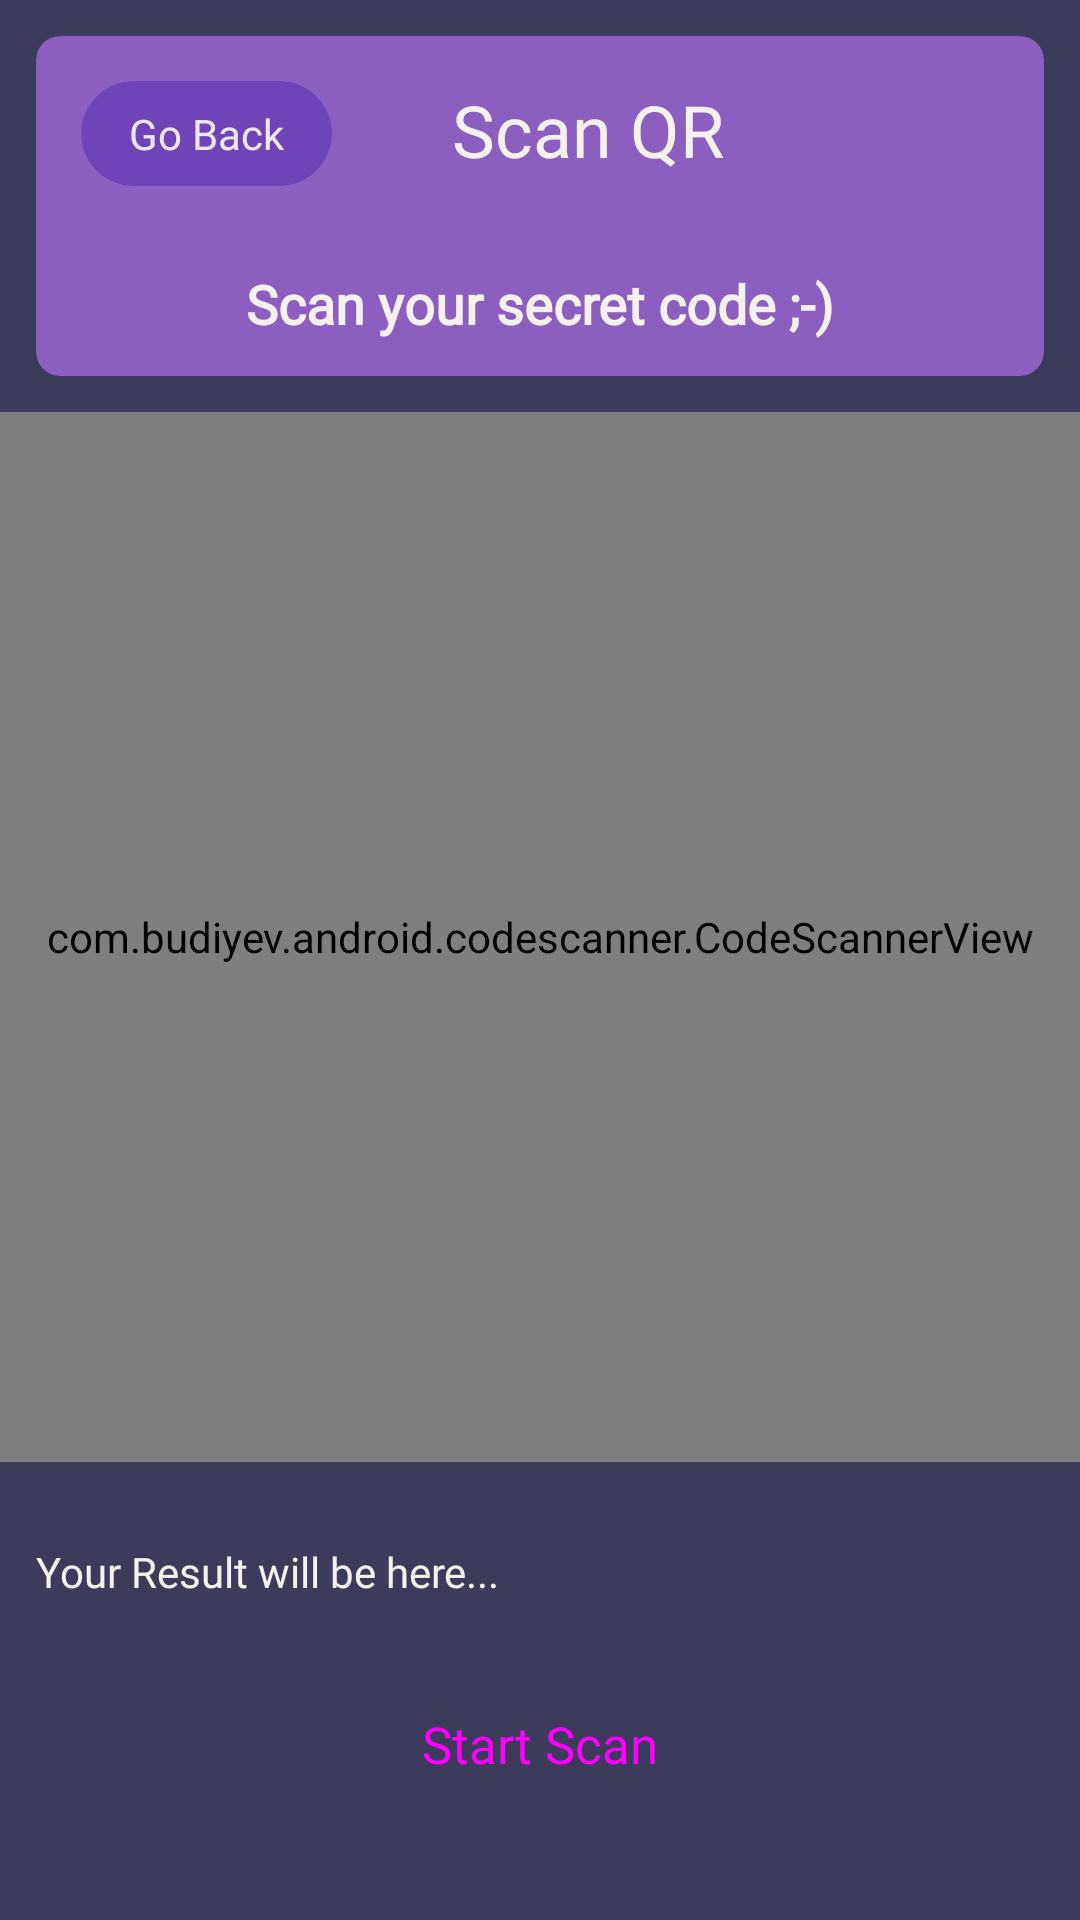

The Android layout XML behind this screen, and the referenced resources:
<!-- AndroidManifest.xml: application theme Theme.GbWhatsTool -->
<!-- res/layout/activity_qrscanner.xml -->
<?xml version="1.0" encoding="utf-8"?>
<ScrollView xmlns:android="http://schemas.android.com/apk/res/android"
    xmlns:app="http://schemas.android.com/apk/res-auto"
    xmlns:tools="http://schemas.android.com/tools"
    android:layout_width="match_parent"
    android:layout_height="match_parent"
    android:background="@color/dark_bg"
    android:fillViewport="true"
    tools:context=".QRScannerActivity">

    <RelativeLayout
        android:layout_width="match_parent"
        android:layout_height="match_parent">

        <LinearLayout
            android:layout_width="match_parent"
            android:layout_height="match_parent"
            android:layout_above="@id/adView"
            android:orientation="vertical">

            <com.google.android.material.card.MaterialCardView
                android:layout_width="match_parent"
                android:layout_height="wrap_content"
                android:layout_margin="12sp"
                app:cardBackgroundColor="@color/dark_header"
                app:cardCornerRadius="8sp"
                app:cardElevation="0dp">

                <RelativeLayout
                    android:layout_width="match_parent"
                    android:layout_height="match_parent">

                    <com.google.android.material.card.MaterialCardView
                        android:id="@+id/goback"
                        android:layout_width="wrap_content"
                        android:layout_height="wrap_content"
                        android:layout_margin="15sp"
                        app:cardBackgroundColor="@color/dark_green"
                        app:cardCornerRadius="26sp"
                        app:cardElevation="0dp">

                        <LinearLayout
                            android:layout_width="match_parent"
                            android:layout_height="match_parent"
                            android:gravity="center_vertical"
                            android:padding="8sp">

                            <ImageView
                                android:layout_width="wrap_content"
                                android:layout_height="wrap_content"
                                android:src="@drawable/baseline_arrow_back_24"
                                app:tint="@color/Lavender" />

                            <TextView
                                android:layout_width="wrap_content"
                                android:layout_height="wrap_content"
                                android:layout_marginStart="8sp"
                                android:layout_marginEnd="8sp"
                                android:fontFamily="@font/montserrat"
                                android:text="Go Back"
                                android:textColor="@color/Lavender" />


                        </LinearLayout>

                    </com.google.android.material.card.MaterialCardView>

                    <TextView
                        android:layout_width="wrap_content"
                        android:layout_height="wrap_content"
                        android:layout_centerHorizontal="true"
                        android:layout_marginStart="25sp"
                        android:layout_marginTop="15sp"
                        android:layout_toRightOf="@id/goback"
                        android:fontFamily="@font/montserrat"
                        android:gravity="center"
                        android:text="Scan QR"
                        android:textColor="@color/off_white"
                        android:textSize="24sp" />

                    <TextView
                        android:layout_width="match_parent"
                        android:layout_height="wrap_content"
                        android:layout_below="@id/goback"
                        android:layout_marginStart="12sp"
                        android:layout_marginTop="12sp"
                        android:layout_marginEnd="12sp"
                        android:layout_marginBottom="12sp"
                        android:fontFamily="@font/montserrat"
                        android:gravity="center"
                        android:text="Scan your secret code ;-)"
                        android:textColor="@color/off_white"
                        android:textSize="18sp"
                        android:textStyle="bold" />


                </RelativeLayout>

            </com.google.android.material.card.MaterialCardView>

            <FrameLayout
                android:layout_width="match_parent"
                android:layout_height="350dp">

                <com.budiyev.android.codescanner.CodeScannerView
                    android:id="@+id/scanner_view"
                    android:layout_width="match_parent"
                    android:layout_height="match_parent"
                    app:autoFocusButtonVisible="true"
                    app:flashButtonVisible="true"
                    app:frameColor="@color/dark_green"
                    app:frameCornersRadius="8dp" />


            </FrameLayout>

            <TextView
                android:id="@+id/result"
                android:layout_width="match_parent"
                android:layout_height="wrap_content"
                android:layout_marginTop="15sp"
                android:fontFamily="@font/poppins"
                android:padding="12sp"
                android:text="@string/your_result_will_be_here"
                android:textColor="@color/off_white" />

            <Button
                android:id="@+id/repeatbtn"
                style="@style/Widget.Material3.Button"
                android:layout_width="match_parent"
                android:layout_height="wrap_content"
                android:layout_margin="12sp"
                android:backgroundTint="@color/dark_green"
                android:fontFamily="@font/poppins"
                android:padding="12sp"
                android:text="Start Scan"
                android:textSize="17sp" />

        </LinearLayout>

        <LinearLayout
            android:id="@+id/adView"
            android:layout_width="match_parent"
            android:layout_height="wrap_content"
            android:layout_alignParentBottom="true"
            android:orientation="vertical"
            app:layout_constraintBottom_toBottomOf="parent"
            />

    </RelativeLayout>



</ScrollView>
<!-- resources referenced by this layout -->
<resources>
  <color name="Lavender">#EDE7F6</color>
  <color name="dark_bg">#3D3B5B</color>
  <color name="dark_green">#6E44B6</color>
  <color name="dark_header">#8B5EBF</color>
  <color name="off_white">#F5F1ED</color>
  <string name="your_result_will_be_here">Your Result will be here...</string>
  <style name="Theme.GbWhatsTool" parent="Theme.MaterialComponents.Light.NoActionBar">
          
          <item name="colorPrimary">@color/dark_bg</item>
          <item name="colorPrimaryVariant">@color/dark_header</item>
          <item name="colorOnPrimary">@color/off_white</item>
          
          <item name="colorSecondary">@color/dark_bg</item>
          <item name="colorSecondaryVariant">@color/dark_header</item>
          <item name="colorOnSecondary">@color/off_white</item>
          
          <item name="android:statusBarColor">?attr/colorPrimary</item>
          <item name="android:windowDisablePreview">true</item>
          
  
      </style>
</resources>
